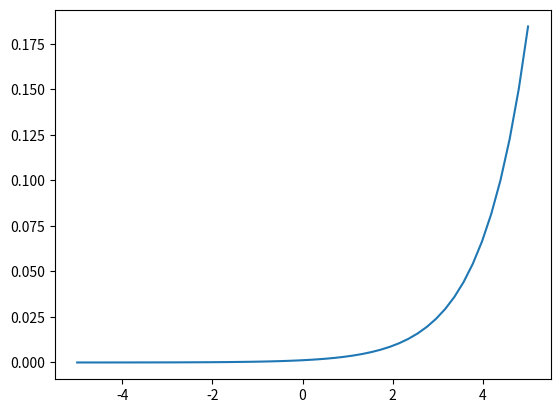

Python code for this plot:
import numpy as np
import matplotlib.pylab as plt


def sigmoid_func(x):
    return 1/(1+np.exp(-x))


def tanh_func(x):
    return np.tanh(x)


def relu_func(x):
    return np.where(x <= 0, 0, x)


def leaky_relu_func(x):
    return np.where(x <= 0, 0.01*x, x)


def softmax_func(x):
    return np.exp(x)/np.sum(np.exp(x))


if __name__ == '__main__':
    x = np.linspace(-5, 5)
    y = softmax_func(x)
    plt.plot(x, y)
    plt.show()
